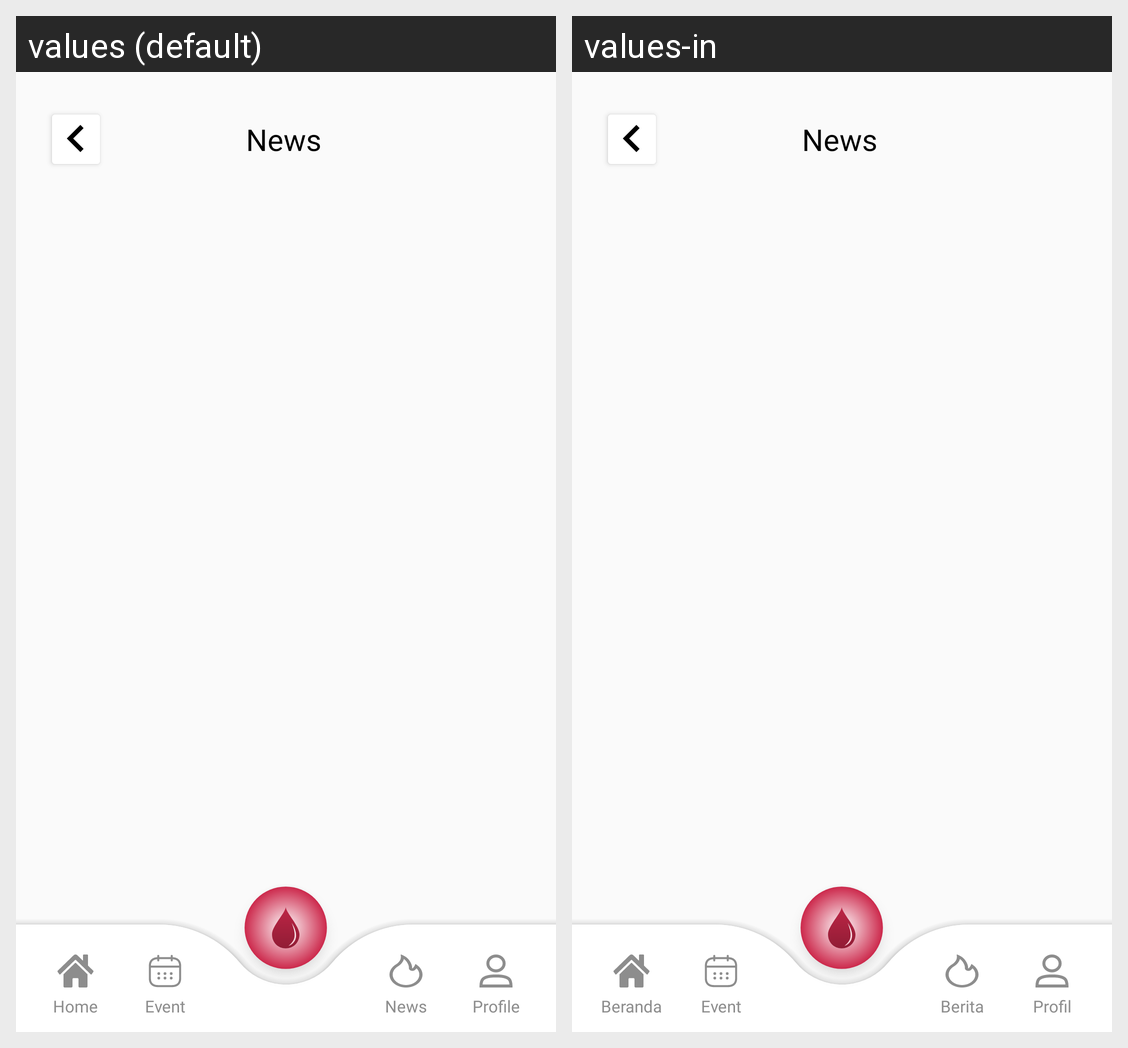

Translations of the strings shown on this Android screen, per locale in the grid:
Android screen res/layout/activity_news.xml rendered under 2 locales, left to right: values (default), values-in. Device: Nexus 5 (rendered at 1080×1920; each locale shown at half size, 540×960, under a caption strip naming it); theme Theme.DonorGo.
Strings drawn on this screen, with the default value and each locale's value (text and hints the layout hard-codes, and strings that could not be matched under every locale, appear in the picture but are not listed):

news_title
  values: News
  values-in: News  [not translated; the default value is used]

home_btn
  values: Home
  values-in: Beranda

event_btn
  values: Event
  values-in: Event  [not translated; the default value is used]

news_btn
  values: News
  values-in: Berita

profile_btn
  values: Profile
  values-in: Profil
